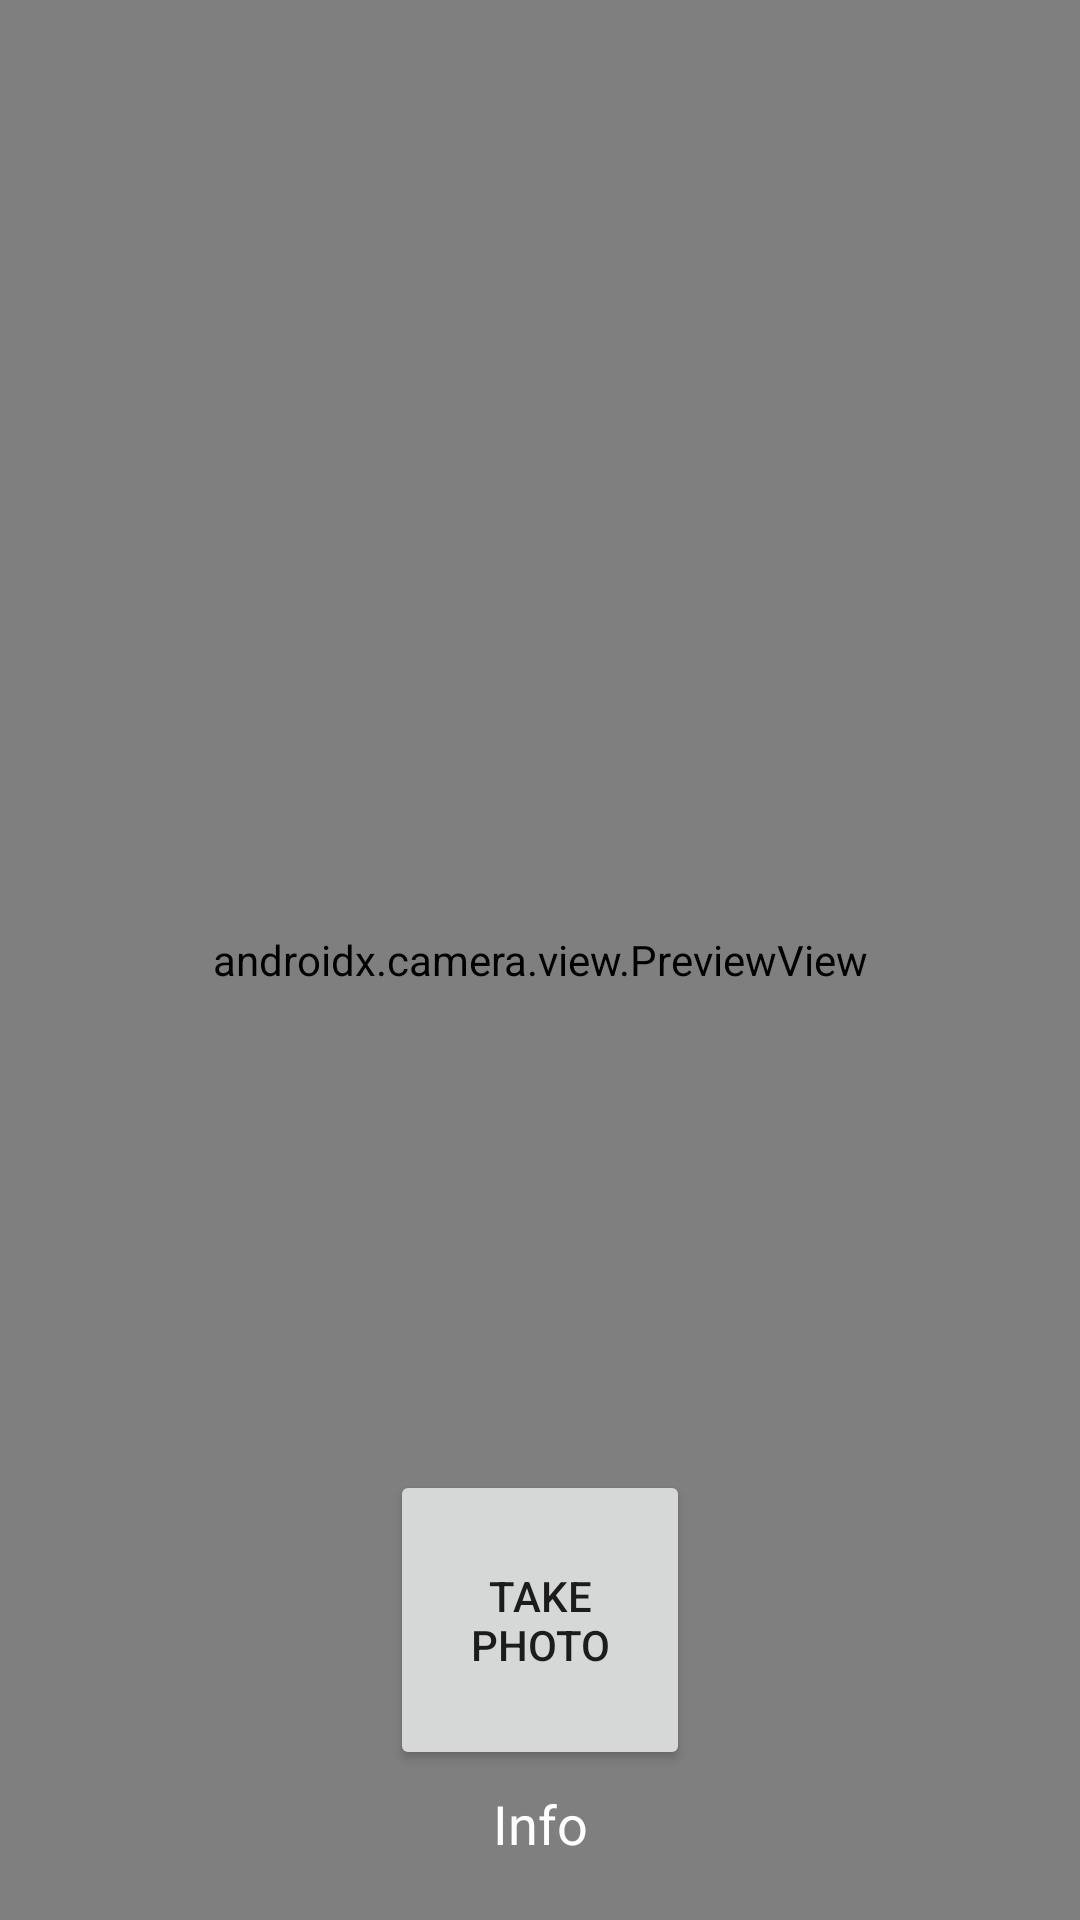

Reconstruct the res/layout file that produces this screen, plus the resources it refers to.
<!-- AndroidManifest.xml: application theme Theme.SecurityCamera -->
<!-- res/layout/activity_camera.xml -->
<?xml version="1.0" encoding="utf-8"?>
<androidx.constraintlayout.widget.ConstraintLayout
    xmlns:android="http://schemas.android.com/apk/res/android"
    xmlns:tools="http://schemas.android.com/tools"
    xmlns:app="http://schemas.android.com/apk/res-auto"
    android:layout_width="match_parent"
    android:layout_height="match_parent"
    tools:context=".CameraActivity">

    <ImageView
        android:id="@+id/image_view"
        android:layout_width="match_parent"
        android:layout_height="match_parent"
        android:elevation="2dp"
        android:scaleType="fitCenter"

        app:layout_constraintLeft_toLeftOf="parent"
        app:layout_constraintRight_toRightOf="parent"
        app:layout_constraintBottom_toBottomOf="parent"/>


    <Button
        android:id="@+id/camera_capture_button"
        android:layout_width="100dp"
        android:layout_height="100dp"
        android:layout_marginBottom="50dp"
        android:scaleType="fitCenter"
        android:text="Take Photo"
        app:layout_constraintLeft_toLeftOf="parent"
        app:layout_constraintRight_toRightOf="parent"
        app:layout_constraintBottom_toBottomOf="parent"
        android:elevation="2dp" />

    <TextView
        android:id="@+id/text_view"
        android:layout_width="match_parent"
        android:layout_height="wrap_content"
        android:textAlignment="center"
        android:layout_marginBottom="20dp"
        android:textSize="18sp"
        android:scaleType="fitCenter"
        android:textColor="@color/white"
        android:text="Info"
        app:layout_constraintLeft_toLeftOf="parent"
        app:layout_constraintRight_toRightOf="parent"
        app:layout_constraintBottom_toBottomOf="parent"
        android:elevation="2dp" />

    <androidx.camera.view.PreviewView
        android:id="@+id/viewFinder"
        android:layout_width="match_parent"
        android:layout_height="match_parent"
        app:layout_constraintTop_toTopOf="@+id/image_view"
        tools:layout_editor_absoluteX="-16dp" />

</androidx.constraintlayout.widget.ConstraintLayout>
<!-- resources referenced by this layout -->
<resources>
  <color name="white">#FFFFFFFF</color>
  <style name="Theme.SecurityCamera" parent="Theme.MaterialComponents.DayNight.DarkActionBar">
          
          <item name="colorPrimary">@color/blue</item>
          <item name="colorPrimaryVariant">@color/dark_blue</item>
          <item name="colorOnPrimary">@color/white</item>
          
          <item name="colorSecondary">@color/dark_blue</item>
          <item name="colorSecondaryVariant">@color/teal_700</item>
          <item name="colorOnSecondary">@color/black</item>
          
          <item name="android:statusBarColor" tools:targetApi="l">?attr/colorPrimaryVariant</item>
          
      </style>
  <color name="blue">#2F80ED</color>
  <color name="dark_blue">#213661</color>
  <color name="teal_700">#FF018786</color>
  <color name="black">#FF000000</color>
</resources>
